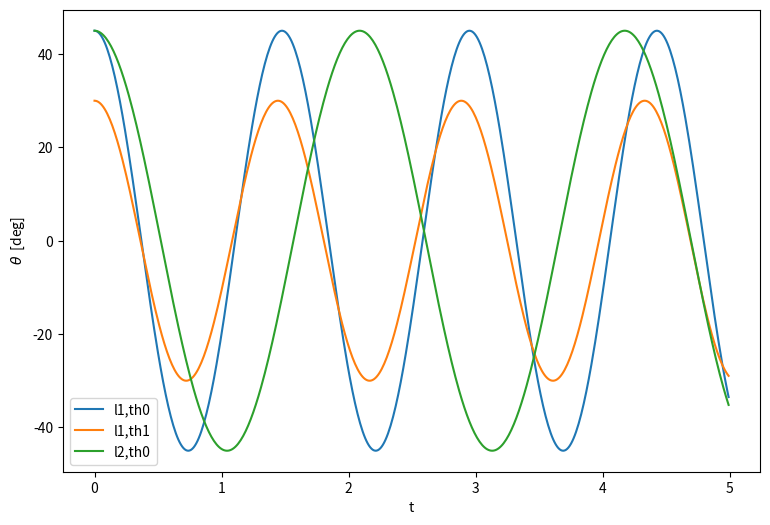

The script that saved this image:

import numpy as np
import pandas as pd
from scipy import optimize
import matplotlib.pyplot as plt
from scipy import integrate
def drdt_pendolo(r, t, l):
    dthdt=r[1]
    dwdt=(-9.81/l)*np.sin(r[0])
    return (dthdt,dwdt)

l1=0.5 
l2=1.0
theta0 = np.radians(45)
omega0 = 0
yinit = (theta0, omega0)
yinit1 = (theta0*2/3, omega0)
dt = 0.01
ptimes = np.arange(0, 5, dt)

yarr1  = integrate.odeint(drdt_pendolo, yinit,ptimes, args=(l1,))
yarr2  = integrate.odeint(drdt_pendolo, yinit1,ptimes, args=(l1,))
yarr3  = integrate.odeint(drdt_pendolo, yinit,ptimes, args=(l2,))

fig,ax = plt.subplots(figsize=(9,6))
plt.plot(ptimes,  np.degrees(yarr1[:,0]), label='l1,th0')
plt.plot(ptimes, np.degrees(yarr2[:,0]), label='l1,th1')
plt.plot(ptimes,  np.degrees(yarr3[:,0]), label='l2,th0')
plt.xlabel('t')
plt.ylabel(r'$\theta$  [deg]')
plt.legend()
plt.show()
